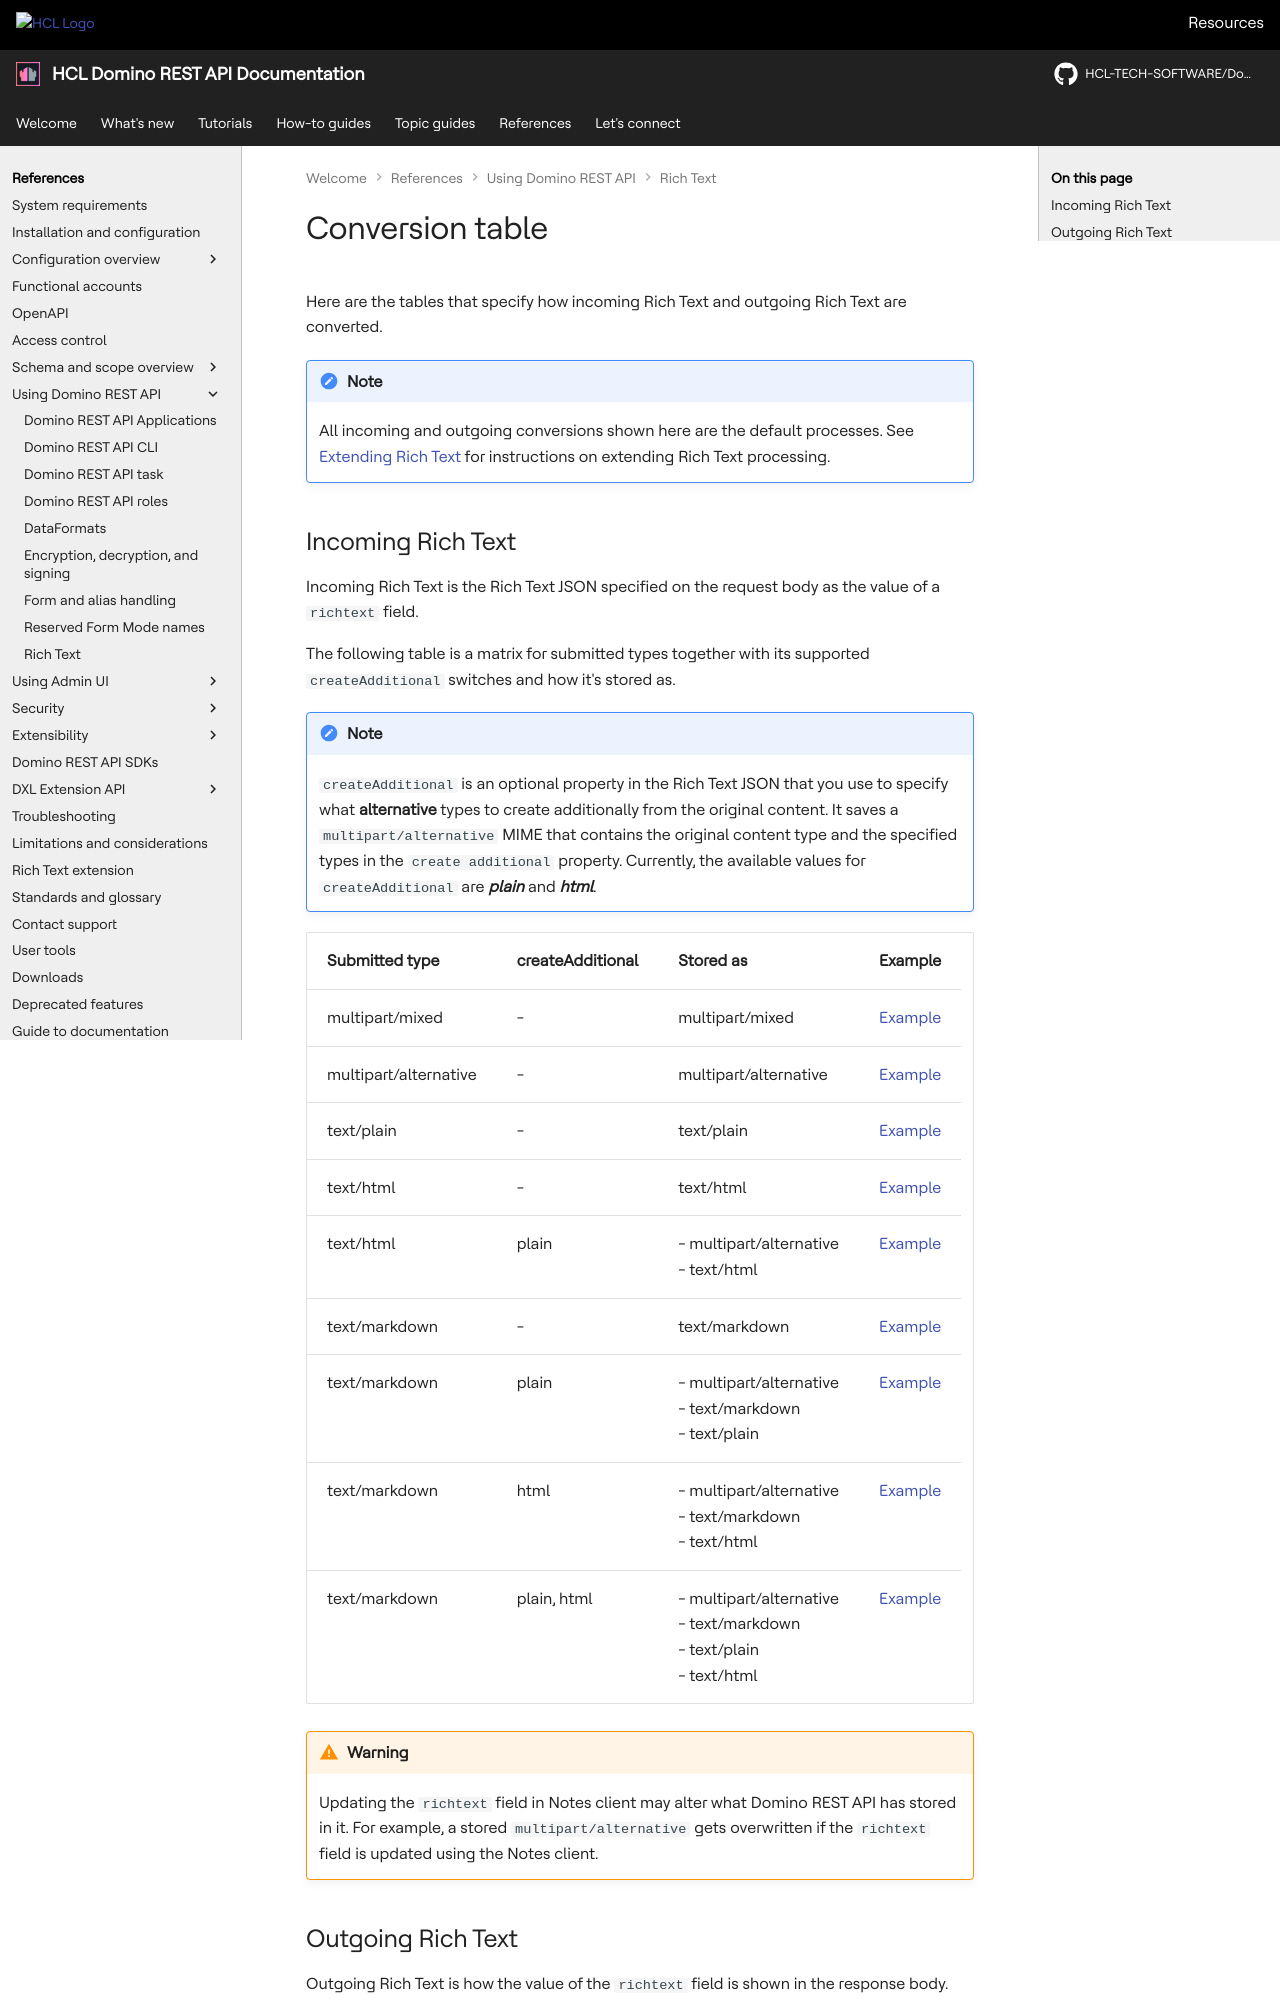

repository: HCL-TECH-SOFTWARE/Domino-rest-api · page: references/usingdominorestapi/richtext/conversion.html · generator: mkdocs

# Conversion table

Here are the tables that specify how incoming Rich Text and outgoing Rich Text are converted.

!!! note

    All incoming and outgoing conversions shown here are the default processes. See [Extending Rich Text](../../../references/richtextension.md) for instructions on extending Rich Text processing.
